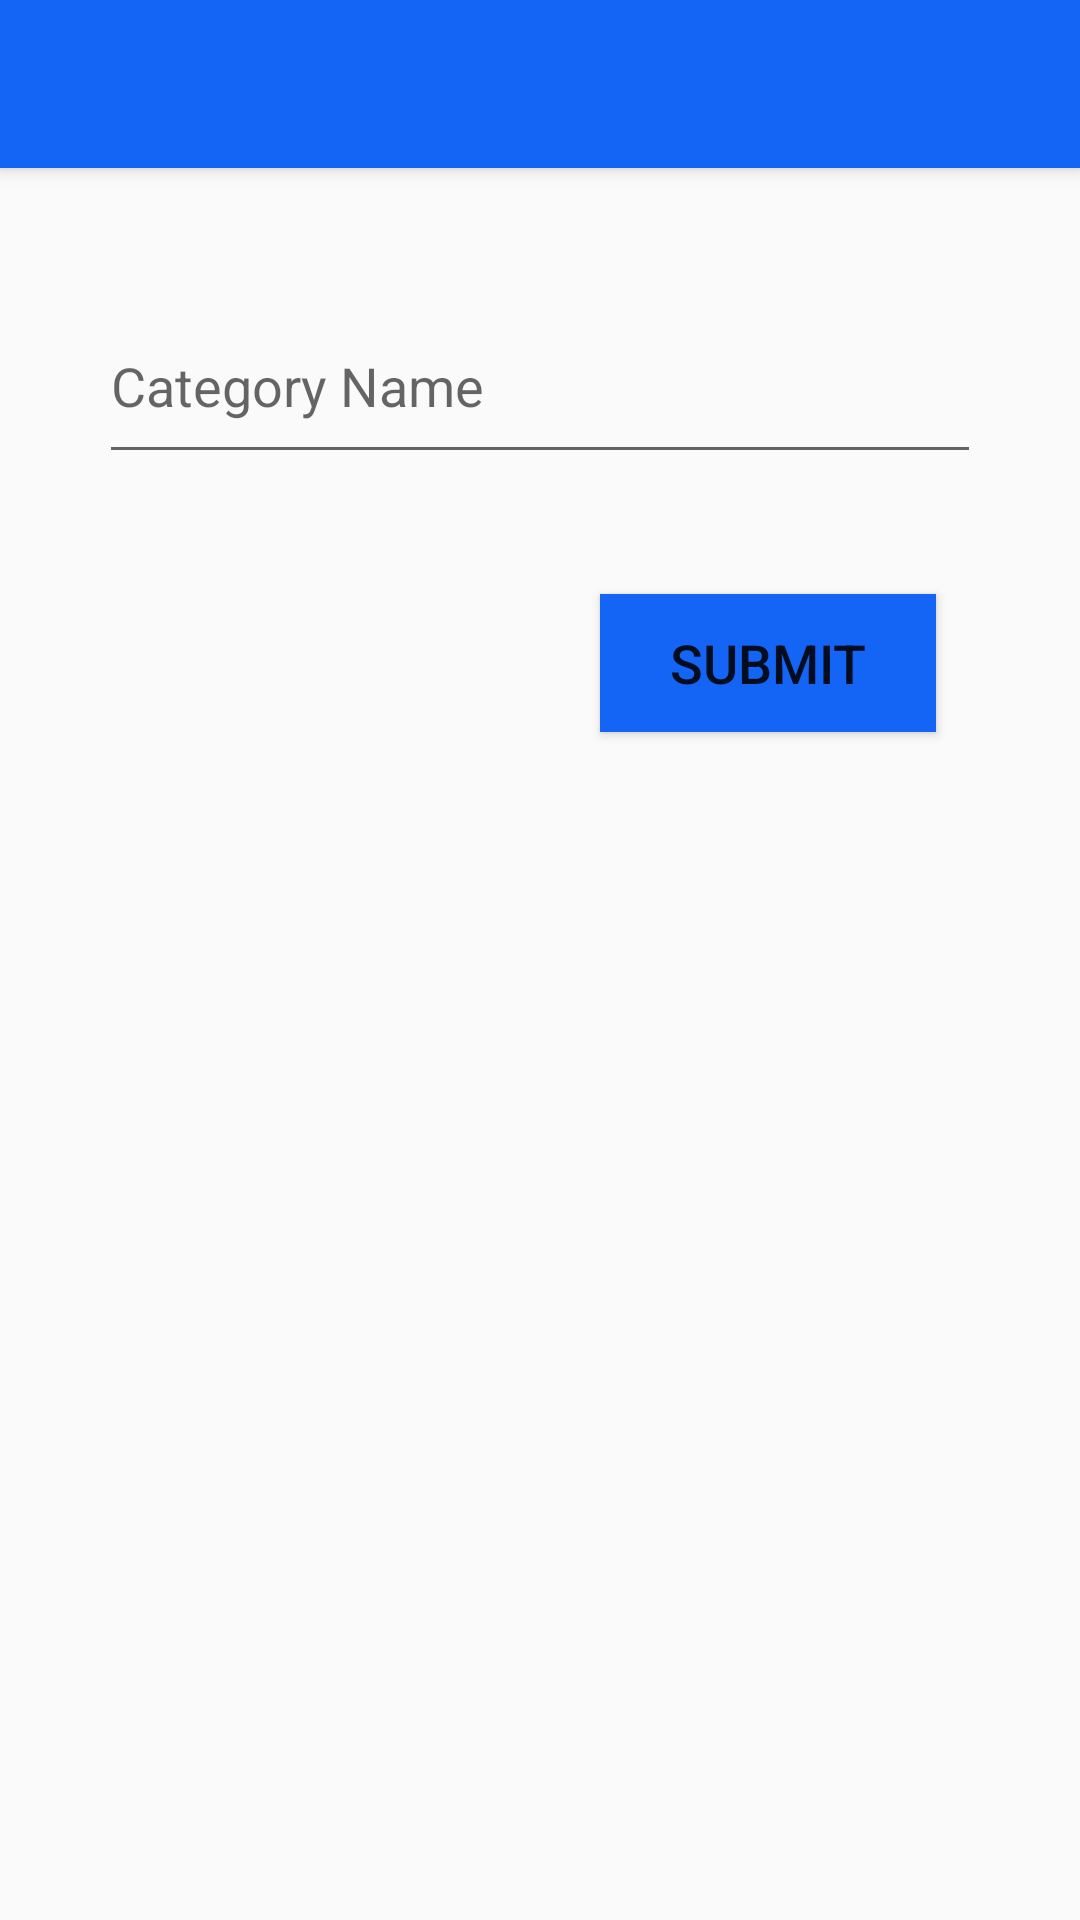

Reconstruct the res/layout file that produces this screen, plus the resources it refers to.
<!-- AndroidManifest.xml: application theme Theme.AppBookshop -->
<!-- res/layout/activity_add_category.xml -->
<?xml version="1.0" encoding="utf-8"?>
<androidx.constraintlayout.widget.ConstraintLayout xmlns:android="http://schemas.android.com/apk/res/android"
    xmlns:app="http://schemas.android.com/apk/res-auto"
    xmlns:tools="http://schemas.android.com/tools"
    android:layout_width="match_parent"
    android:layout_height="match_parent"
    tools:context=".AddCategoryActivity">

    <include
        android:id="@+id/toolbar1"
        layout="@layout/toolbar"
        app:title="@string/title" />


    <EditText
        android:id="@+id/newCategory"
        android:layout_width="294dp"
        android:layout_height="62dp"
        android:layout_marginStart="8dp"
        android:layout_marginLeft="8dp"
        android:layout_marginTop="40dp"
        android:layout_marginEnd="8dp"
        android:layout_marginRight="8dp"
        android:ems="10"
        android:hint="Category Name"
        android:inputType="textPersonName"
        app:layout_constraintEnd_toEndOf="parent"
        app:layout_constraintStart_toStartOf="parent"
        app:layout_constraintTop_toBottomOf="@+id/toolbar1" />

    <Button
        android:id="@+id/submitcategory"
        android:layout_width="112dp"
        android:layout_height="46dp"
        android:layout_marginTop="40dp"
        android:background="@color/btn"
        android:text="@string/submit"
        android:textSize="18sp"
        app:layout_constraintEnd_toEndOf="parent"
        app:layout_constraintHorizontal_bias="0.806"
        app:layout_constraintStart_toStartOf="parent"
        app:layout_constraintTop_toBottomOf="@+id/newCategory" />

</androidx.constraintlayout.widget.ConstraintLayout>
<!-- res/layout/toolbar.xml (included above) -->
<?xml version="1.0" encoding="utf-8"?>
<androidx.appcompat.widget.Toolbar xmlns:android="http://schemas.android.com/apk/res/android"
    xmlns:app="http://schemas.android.com/apk/res-auto"

    android:id="@+id/toolbar1"
    android:layout_width="match_parent"
    android:layout_height="wrap_content"
    android:background="#1464F6"
    android:elevation="4dp"
    android:theme="@style/ThemeOverlay.AppCompat.Dark.ActionBar"

    app:popupTheme="@style/ThemeOverlay.AppCompat.Light"
    app:title="@string/title">

</androidx.appcompat.widget.Toolbar>
<!-- resources referenced by this layout -->
<resources>
  <color name="btn">#1464F6</color>
  <string name="submit">Submit</string>
  <string name="title" />
  <style name="Theme.AppBookshop" parent="Theme.AppCompat.Light.NoActionBar">
          
          <item name="colorPrimary">@color/purple_500</item>
          <item name="colorPrimaryVariant">@color/purple_700</item>
          <item name="colorOnPrimary">@color/white</item>
          
          <item name="colorSecondary">@color/teal_200</item>
          <item name="colorSecondaryVariant">@color/teal_700</item>
          <item name="colorOnSecondary">@color/black</item>
          
          <item name="android:statusBarColor" tools:targetApi="l">?attr/colorPrimaryVariant</item>
          
      </style>
  <color name="purple_500">#FF6200EE</color>
  <color name="purple_700">#FF3700B3</color>
  <color name="white">#FFFFFFFF</color>
  <color name="teal_200">#FF03DAC5</color>
  <color name="teal_700">#FF018786</color>
  <color name="black">#FF000000</color>
</resources>
